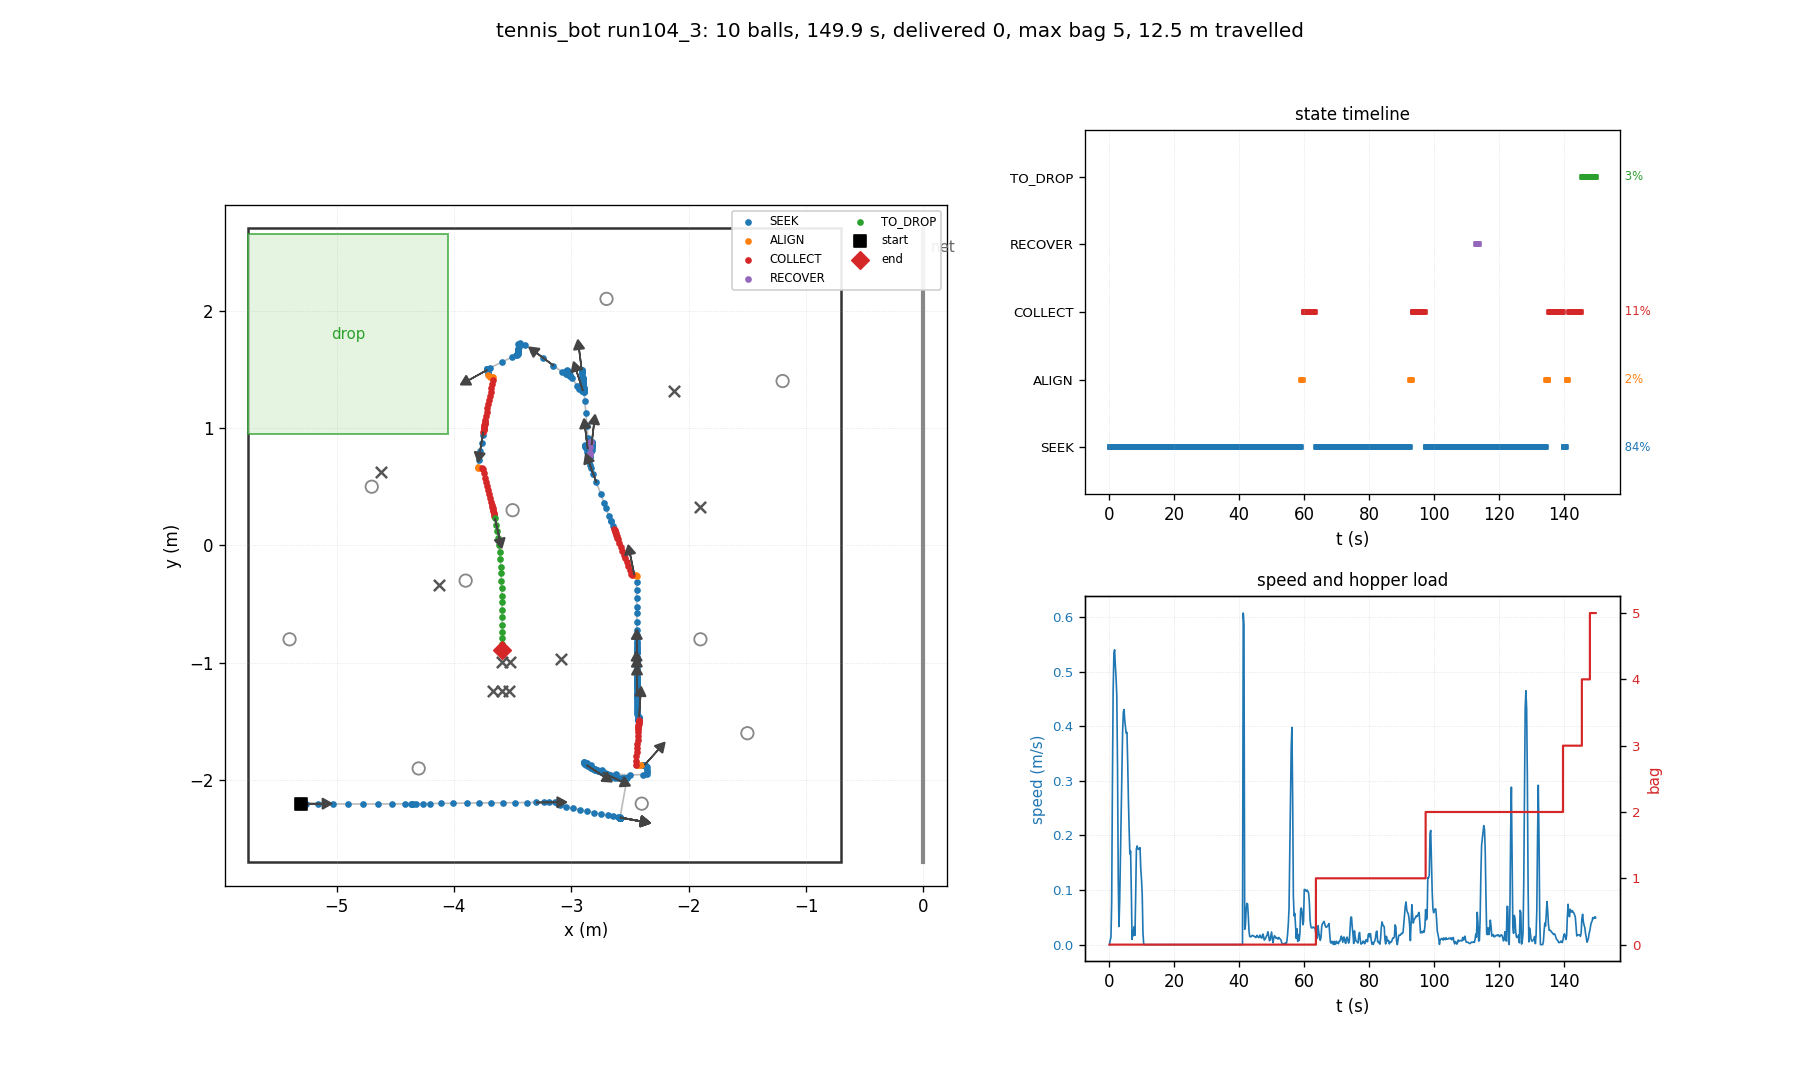

The file beside this chart, header and first rows:
t, state, x, y, heading_deg, bag, delivered, depth, n_balls_in_hopper, ball0_x, ball0_y
0.03, SEEK, -5.300, -2.200, 0.0, 0, 0, 0, 0, -4.700, 0.500
0.26, SEEK, -5.300, -2.200, 0.0, 0, 0, 0, 0, -2.379, -1.090
0.48, SEEK, -5.304, -2.200, -0.0, 0, 0, 0, 0, -2.379, -1.090
0.70, SEEK, -5.306, -2.201, -0.5, 0, 0, 0, 0, -2.379, -1.090
0.93, SEEK, -5.263, -2.201, -0.4, 0, 0, 0, 0, -2.379, -1.090
1.15, SEEK, -5.162, -2.202, -0.4, 0, 0, 0, 0, -2.379, -1.090
1.38, SEEK, -5.034, -2.202, -0.3, 0, 0, 0, 0, -2.379, -1.090
1.60, SEEK, -4.900, -2.203, -0.2, 0, 0, 0, 0, -2.379, -1.090
1.82, SEEK, -4.773, -2.203, -0.0, 0, 0, 0, 0, -2.379, -1.090
2.05, SEEK, -4.647, -2.202, 0.1, 0, 0, 0, 0, -2.379, -1.090
2.27, SEEK, -4.530, -2.202, 0.1, 0, 0, 0, 0, -2.379, -1.090
2.50, SEEK, -4.419, -2.202, 0.3, 0, 0, 0, 0, -2.379, -1.090
2.72, SEEK, -4.365, -2.201, 0.3, 0, 0, 0, 0, -2.379, -1.090
2.94, SEEK, -4.360, -2.201, 0.3, 0, 0, 0, 0, -2.379, -1.090
3.17, SEEK, -4.348, -2.201, 0.6, 0, 0, 0, 0, -2.379, -1.090
3.39, SEEK, -4.320, -2.200, 0.7, 0, 0, 0, 0, -2.379, -1.090
3.62, SEEK, -4.267, -2.200, 0.8, 0, 0, 0, 0, -2.379, -1.090
3.84, SEEK, -4.201, -2.199, 0.8, 0, 0, 0, 0, -2.379, -1.090
4.06, SEEK, -4.109, -2.197, 0.9, 0, 0, 0, 0, -2.379, -1.090
4.29, SEEK, -4.004, -2.196, 0.6, 0, 0, 0, 0, -2.379, -1.090
4.51, SEEK, -3.892, -2.195, 0.6, 0, 0, 0, 0, -2.379, -1.090
4.74, SEEK, -3.783, -2.194, 0.5, 0, 0, 0, 0, -2.379, -1.090
4.96, SEEK, -3.680, -2.193, 0.4, 0, 0, 0, 0, -2.379, -1.090
5.18, SEEK, -3.580, -2.192, 0.5, 0, 0, 0, 0, -2.379, -1.090
5.41, SEEK, -3.477, -2.191, 0.6, 0, 0, 0, 0, -2.379, -1.090
5.63, SEEK, -3.374, -2.191, 0.4, 0, 0, 0, 0, -2.379, -1.090
5.86, SEEK, -3.300, -2.190, 0.5, 0, 0, 0, 0, -2.379, -1.090
6.08, SEEK, -3.233, -2.189, 0.4, 0, 0, 0, 0, -2.379, -1.090
6.30, SEEK, -3.189, -2.189, 0.5, 0, 0, 0, 0, -2.379, -1.090
6.53, SEEK, -3.143, -2.188, 0.7, 0, 0, 0, 0, -2.379, -1.090
6.75, SEEK, -3.096, -2.188, 0.8, 0, 0, 0, 0, -2.379, -1.090
6.98, SEEK, -3.092, -2.186, 1.5, 0, 0, 0, 0, -2.379, -1.090
7.20, SEEK, -3.102, -2.186, 1.5, 0, 0, 0, 0, -2.379, -1.090
7.42, SEEK, -3.106, -2.187, 1.5, 0, 0, 0, 0, -2.379, -1.090
7.65, SEEK, -3.111, -2.186, 1.7, 0, 0, 0, 0, -2.379, -1.090
7.87, SEEK, -3.111, -2.205, -8.7, 0, 0, 0, 0, -2.379, -1.090
8.10, SEEK, -3.099, -2.215, -12.8, 0, 0, 0, 0, -2.379, -1.090
8.32, SEEK, -3.046, -2.227, -12.9, 0, 0, 0, 0, -2.379, -1.090
8.54, SEEK, -2.985, -2.240, -12.5, 0, 0, 0, 0, -2.379, -1.090
8.77, SEEK, -2.925, -2.253, -12.2, 0, 0, 0, 0, -2.379, -1.090
8.99, SEEK, -2.866, -2.265, -11.9, 0, 0, 0, 0, -2.379, -1.090
9.22, SEEK, -2.806, -2.277, -11.7, 0, 0, 0, 0, -2.379, -1.090
9.44, SEEK, -2.745, -2.289, -11.4, 0, 0, 0, 0, -2.379, -1.090
9.66, SEEK, -2.685, -2.300, -11.0, 0, 0, 0, 0, -2.379, -1.090
9.89, SEEK, -2.648, -2.307, -10.9, 0, 0, 0, 0, -2.379, -1.090
10.11, SEEK, -2.602, -2.314, -10.3, 0, 0, 0, 0, -2.379, -1.090
10.34, SEEK, -2.585, -2.317, -10.3, 0, 0, 0, 0, -2.379, -1.090
10.56, SEEK, -2.585, -2.318, -10.3, 0, 0, 0, 0, -2.379, -1.090
10.78, SEEK, -2.585, -2.318, -10.3, 0, 0, 0, 0, -2.379, -1.090
11.01, SEEK, -2.585, -2.318, -10.3, 0, 0, 0, 0, -2.379, -1.090
11.23, SEEK, -2.585, -2.318, -10.3, 0, 0, 0, 0, -2.379, -1.090
11.46, SEEK, -2.585, -2.318, -10.3, 0, 0, 0, 0, -2.379, -1.090
11.68, SEEK, -2.585, -2.318, -10.3, 0, 0, 0, 0, -2.379, -1.090
11.90, SEEK, -2.585, -2.318, -10.3, 0, 0, 0, 0, -2.379, -1.090
12.13, SEEK, -2.585, -2.318, -10.3, 0, 0, 0, 0, -2.379, -1.090
12.35, SEEK, -2.585, -2.318, -10.3, 0, 0, 0, 0, -2.379, -1.090
12.58, SEEK, -2.585, -2.318, -10.3, 0, 0, 0, 0, -2.379, -1.090
12.80, SEEK, -2.585, -2.318, -10.3, 0, 0, 0, 0, -2.379, -1.090
13.02, SEEK, -2.585, -2.318, -10.3, 0, 0, 0, 0, -2.379, -1.090
13.25, SEEK, -2.585, -2.318, -10.3, 0, 0, 0, 0, -2.379, -1.090
... 610 more rows
